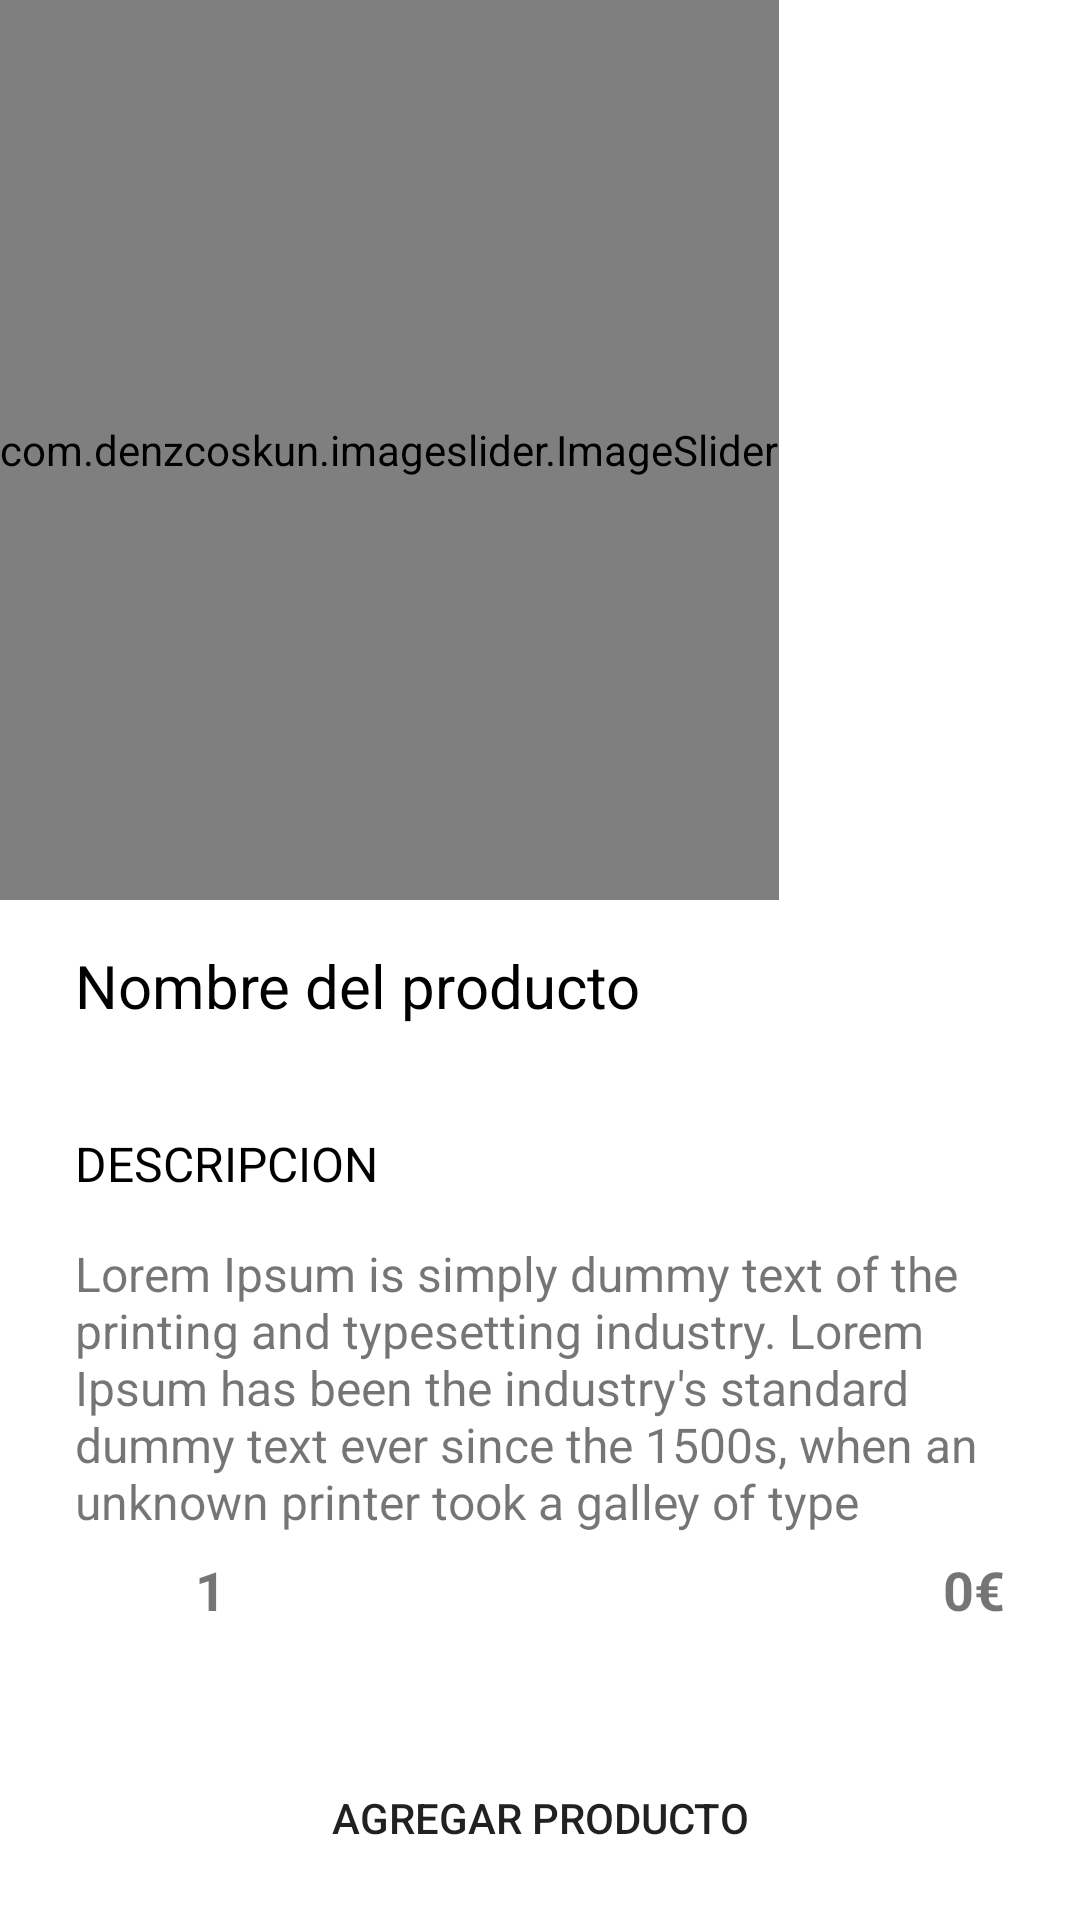

Layout XML and referenced resources for this Android screen:
<!-- AndroidManifest.xml: application theme Theme.App33 -->
<!-- res/layout/activity_client_products_detail.xml -->
<?xml version="1.0" encoding="utf-8"?>
<androidx.coordinatorlayout.widget.CoordinatorLayout xmlns:android="http://schemas.android.com/apk/res/android"
    xmlns:app="http://schemas.android.com/apk/res-auto"
    xmlns:tools="http://schemas.android.com/tools"
    android:layout_width="match_parent"
    android:layout_height="match_parent"
    tools:context=".activities.client.products.detail.ClientProductsDetailActivity">

    <LinearLayout
        android:layout_width="match_parent"
        android:layout_height="match_parent"
        android:orientation="vertical">

        <com.denzcoskun.imageslider.ImageSlider
            android:id="@+id/imageslider"
            android:layout_width="wrap_content"
            android:layout_height="300dp"
            app:iss_auto_cycle="true"
            app:iss_period="5000"
            app:iss_delay="0" />

        <TextView
            android:id="@+id/textview_name"
            android:layout_width="match_parent"
            android:layout_height="wrap_content"
            android:text="Nombre del producto"
            android:textSize="20sp"
            android:textColor="@color/black"
            android:layout_marginLeft="25dp"
            android:layout_marginRight="25dp"
            android:layout_marginTop="15dp" />

        <TextView
            android:layout_width="match_parent"
            android:layout_height="wrap_content"
            android:text="DESCRIPCION"
            android:textSize="16sp"
            android:textColor="@color/black"
            android:layout_marginLeft="25dp"
            android:layout_marginRight="25dp"
            android:layout_marginTop="35dp" />

        <TextView
            android:id="@+id/textview_description"
            android:layout_width="match_parent"
            android:layout_height="wrap_content"
            android:text="Lorem Ipsum is simply dummy text of the printing and typesetting industry. Lorem Ipsum has been the industry's standard dummy text ever since the 1500s, when an unknown printer took a galley of type "
            android:textSize="16sp"
            android:layout_marginLeft="25dp"
            android:layout_marginRight="25dp"
            android:maxLength="255"
            android:layout_marginTop="15dp" />



    </LinearLayout>


    <LinearLayout
        android:layout_width="match_parent"
        android:layout_height="wrap_content"
        android:orientation="horizontal"
        android:gravity="center|left"
        android:layout_gravity="bottom"
        android:layout_marginRight="20dp"
        android:layout_marginLeft="20dp"
        android:layout_marginBottom="90dp">

        <ImageView
            android:id="@+id/imageview_add"
            android:layout_width="40dp"
            android:layout_height="40dp"
            android:src="@drawable/ic_add"/>

        <TextView
            android:id="@+id/textview_counter"
            android:layout_width="wrap_content"
            android:layout_height="wrap_content"
            android:text="1"
            android:textStyle="bold"
            android:textSize="18sp"
            android:layout_marginLeft="5dp"
            android:layout_marginRight="5dp" />

        <ImageView
            android:id="@+id/imageview_remove"
            android:layout_width="40dp"
            android:layout_height="40dp"
            android:src="@drawable/ic_remove"/>

        <TextView
            android:id="@+id/textview_price"
            android:layout_width="0dp"
            android:layout_height="wrap_content"
            android:layout_weight="1"
            android:textAlignment="textEnd"
            android:text="0€"
            android:textStyle="bold"
            android:textSize="18sp"
            android:layout_marginLeft="5dp"
            android:layout_marginRight="5dp" />

    </LinearLayout>

    <Button
        android:id="@+id/btn_add_product"
        android:layout_width="match_parent"
        android:layout_height="wrap_content"
        android:text="Agregar producto"
        android:layout_marginLeft="20dp"
        android:layout_marginRight="20dp"
        android:layout_marginBottom="10dp"
        android:layout_gravity="bottom"
        android:background="@drawable/rounded_button"/>

</androidx.coordinatorlayout.widget.CoordinatorLayout>
<!-- resources referenced by this layout -->
<resources>
  <color name="black">#FF000000</color>
  <!-- drawable rounded_button (drawable) -->
  <?xml version="1.0" encoding="utf-8"?>
  <shape
      xmlns:android="http://schemas.android.com/apk/res/android"
      android:shape="rectangle"
      android:padding="10dp">
          <corners android:radius="20dp" />
  
  </shape>
  <style name="Theme.App33" parent="Theme.MaterialComponents.DayNight.NoActionBar">
          <item name="colorPrimary">@color/green</item>
          <item name="colorPrimaryVariant">@color/green_accent</item>
          <item name="colorOnPrimary">@color/white</item>
  
          
          <item name="colorSecondary">@color/gray_light</item>
          <item name="colorSecondaryVariant">@color/gray</item>
          <item name="colorOnSecondary">@color/black</item>
  
         
          <item name="android:statusBarColor" tools:targetApi="l">?attr/colorPrimaryVariant</item>
  
      </style>
  <color name="green">#06CF67</color>
  <color name="green_accent">#0CA355</color>
  <color name="white">#FFFFFFFF</color>
  <color name="gray_light">#F5F5F5</color>
  <color name="gray">#D5D7DA</color>
</resources>
